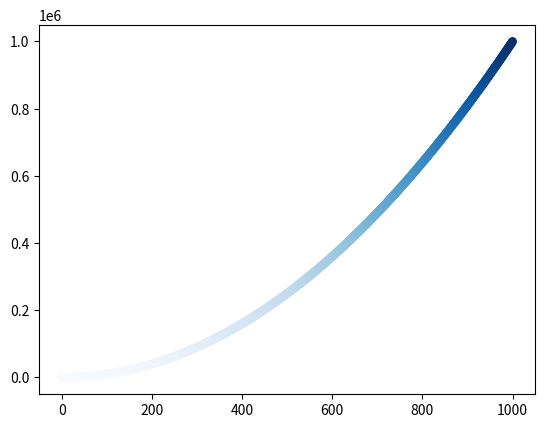

Generate this figure with matplotlib:
import matplotlib.pyplot as plt

x_values = list(range(1001))
y_values = list(x**2 for x in x_values)

plt.scatter(x_values, y_values, s=40, c=y_values, cmap=plt.cm.Blues, edgecolor='none')

plt.savefig("squares_plot.png", bbox_inches='tight')